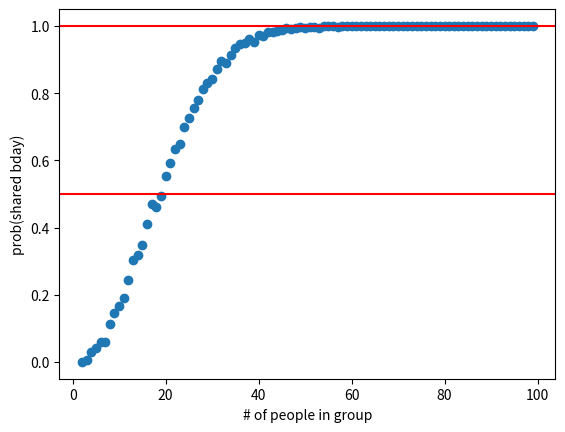

Python code for this plot:
from math import floor
from random import choice
import sys
import matplotlib.pyplot as plt

def pick_bday():
    n = 365
    #r = random()
    #draw = int( ( r * ( n ) ) )
    draw = choice(range(n))
    return draw

def leap_bday():
    n = 366
    draw = choice(range(n))
    return draw

def share_bday(n):
    bdays = []
    count = 0
    leapyear = [x * 4 for x in range (1, 100)]

    for i in range(n):
        count += 1

        if count in leapyear:
            curbday = leap_bday()
            bdays.append(curbday)

        curbday = pick_bday()
        bdays.append(curbday)
    unique = set(bdays)
    if len(unique) < len(bdays):
        return True
    return False

def main():
    probs={}
    for i in range(100):
        if i < 2:
            continue
        reps = 1000
        pshare = 0
        for j in range(reps):
            share = share_bday(i)
            if share:
                pshare += 1
        pshare = float(pshare) / float(reps)
        probs[i]=pshare
    plt.scatter(probs.keys(),probs.values())
    plt.axhline(y=0.5,color='red')
    plt.axhline(y=1.0,color='red')
    plt.xlabel("# of people in group")
    plt.ylabel("prob(shared bday)")
    plt.show()

"""for i in range(100000):
    pick = pick_bday()
    print(pick)"""

if __name__ == "__main__":
    main()